Dataset: data (GitHub, rakha-elctrnx/cnn-plant-disease). Classes: diseased, healthy.

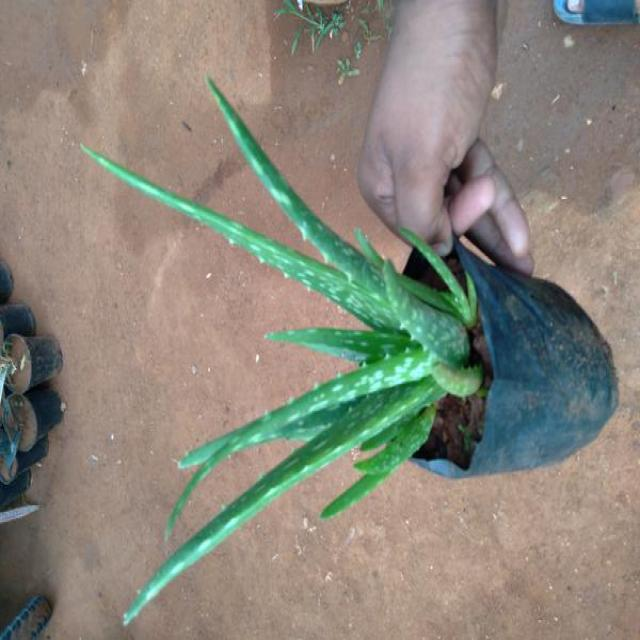
Label: healthy

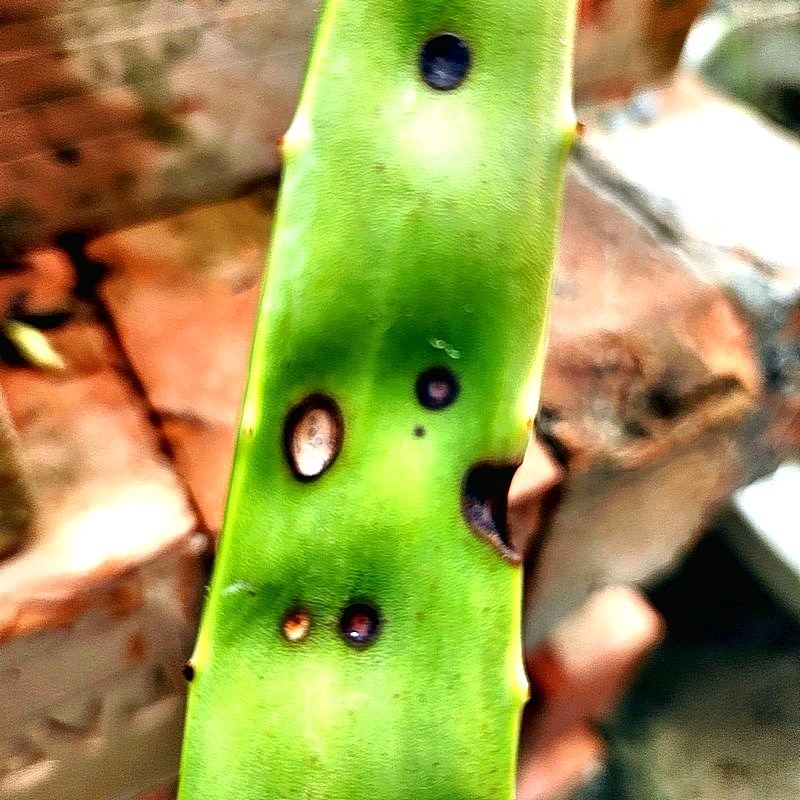
Label: diseased

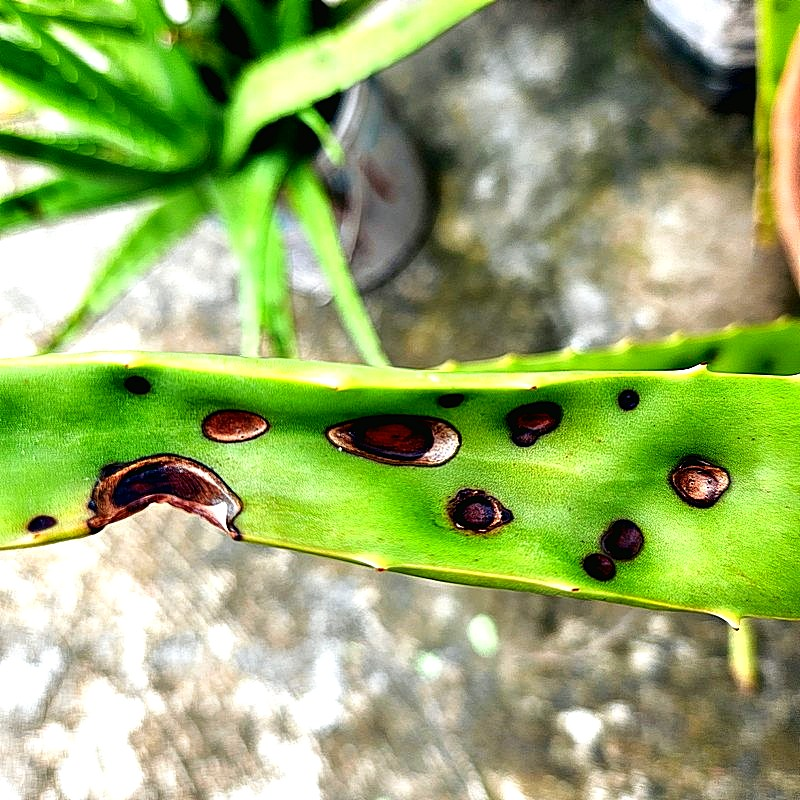
Label: diseased

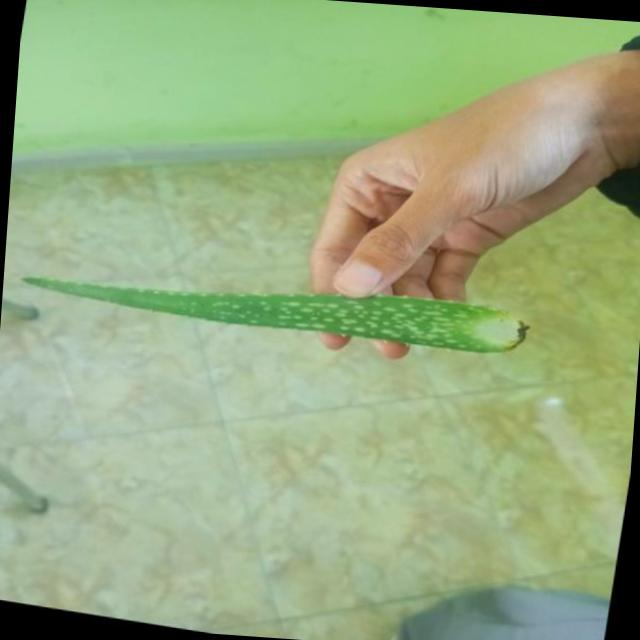
Label: healthy

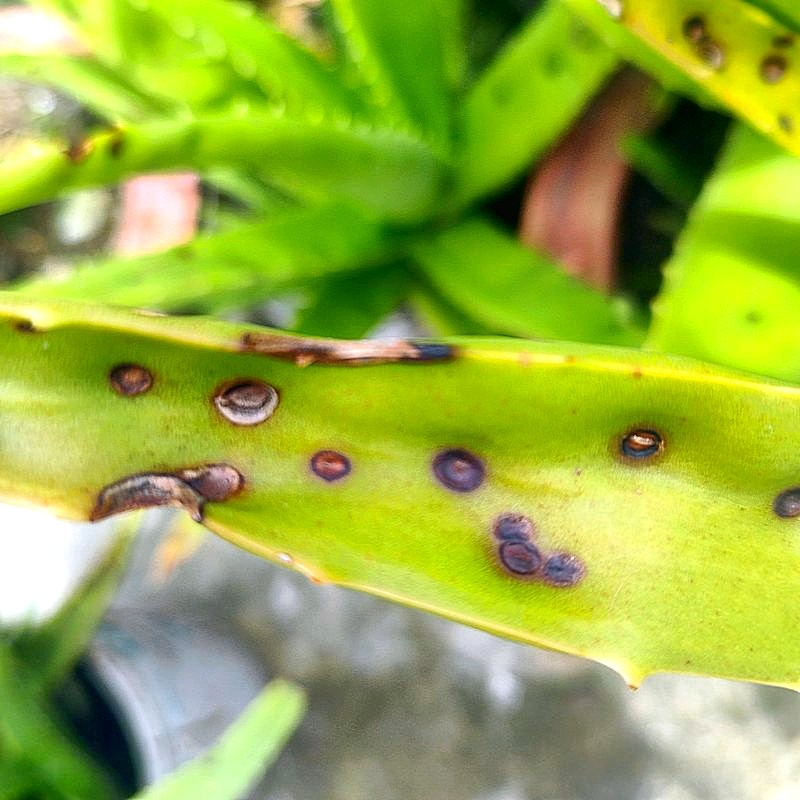
Label: diseased

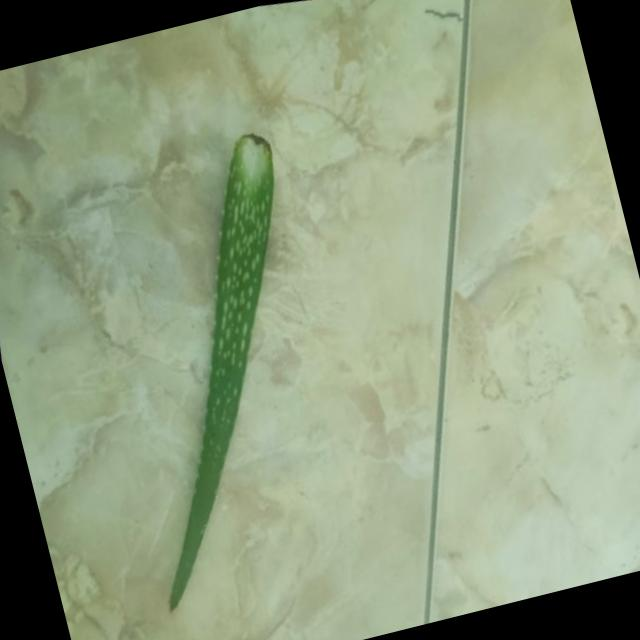
Label: healthy
